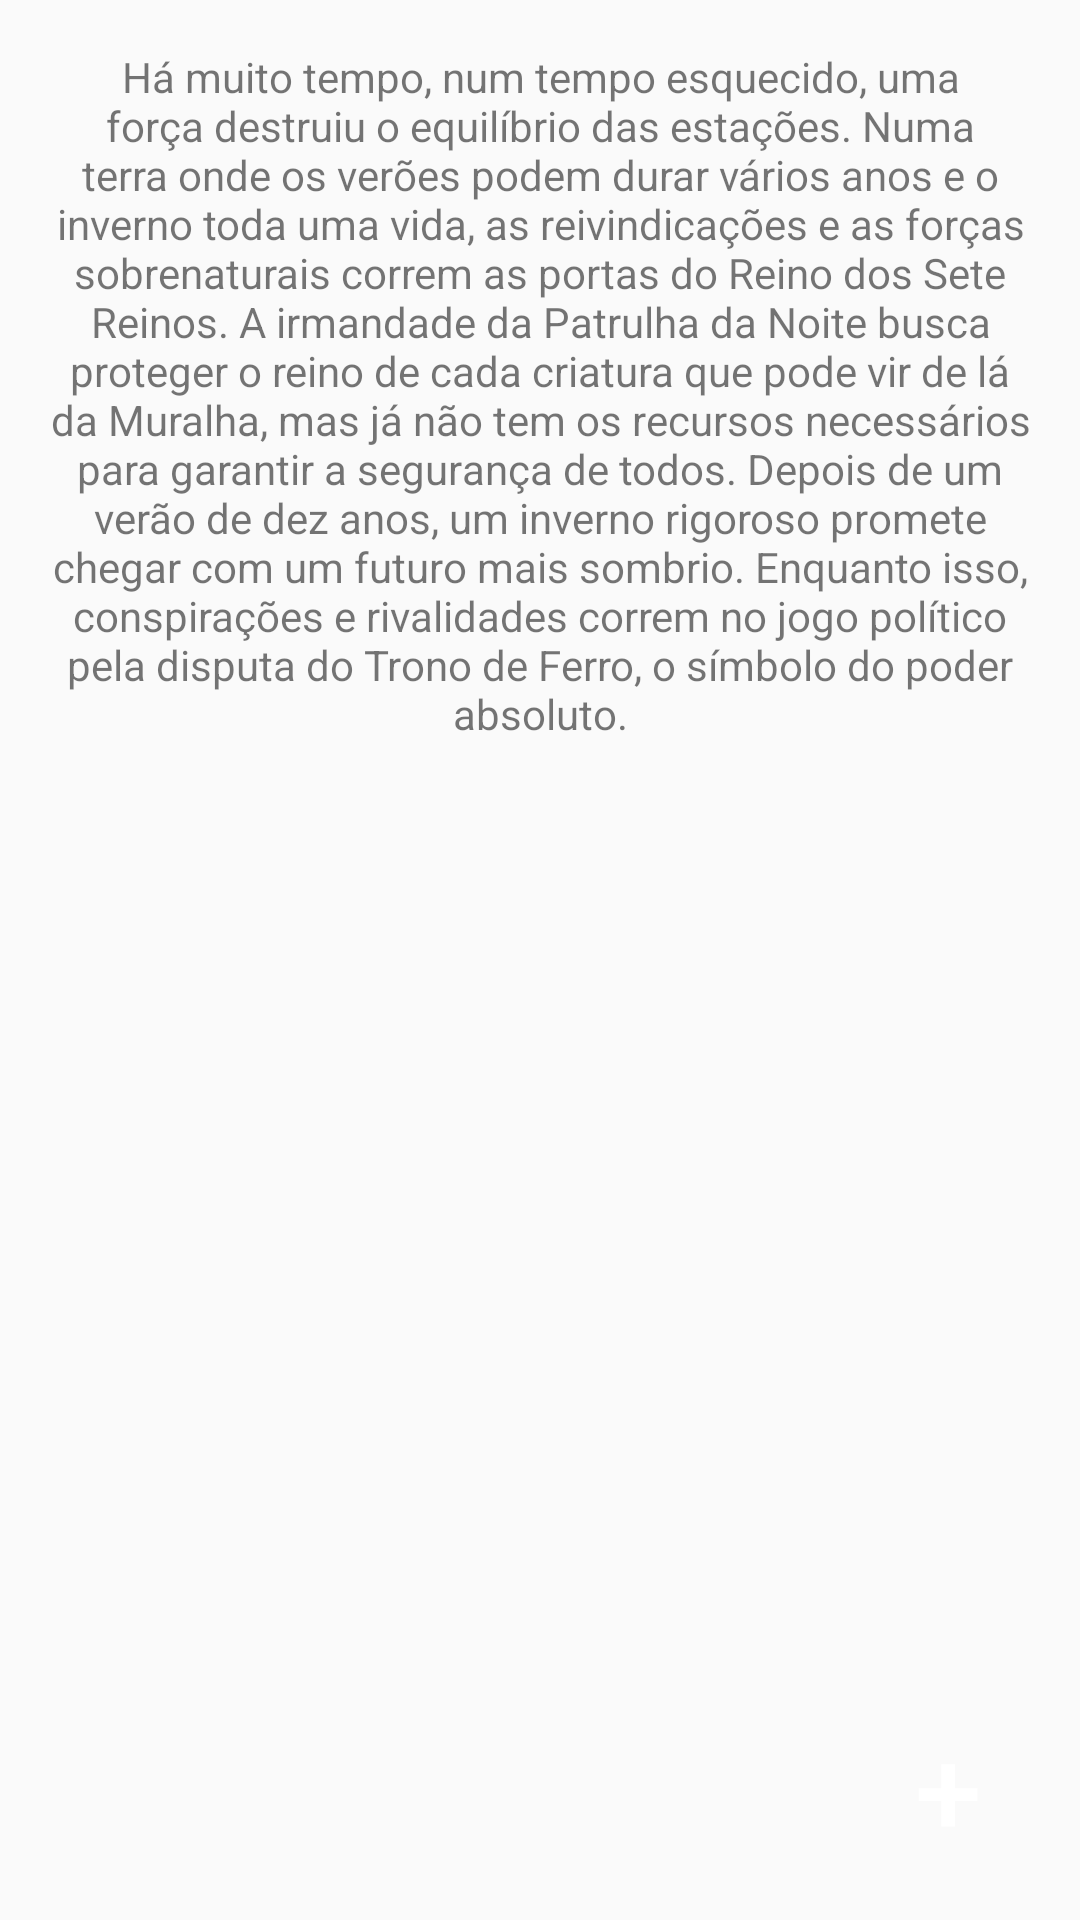

Here is an Android app screen rendered from its layout file. Give the layout XML and the strings, colors and styles it references.
<!-- AndroidManifest.xml: application theme AppTheme -->
<!-- res/layout/activity_serie.xml -->
<?xml version="1.0" encoding="utf-8"?>
<RelativeLayout
    xmlns:android="http://schemas.android.com/apk/res/android"
    android:layout_width="match_parent"
    android:layout_height="match_parent">

    <TextView
        android:id="@+id/text_view_id"
        android:layout_width="match_parent"
        android:layout_height="wrap_content"
        android:layout_alignParentLeft="true"
        android:layout_alignParentStart="true"
        android:ellipsize="middle"
        android:padding="16dp"
        android:scrollbars="vertical"
        android:text="@string/descricao_game_of_thrones"
        android:textAlignment="center" />

    <Button
        android:layout_width="56dp"
        android:layout_height="56dp"
        android:id="@+id/novo_review"
        android:text="+"
        android:textColor="@color/colorSecundary"
        android:textSize="40sp"
        android:elevation="6dp"
        android:layout_alignParentBottom="true"
        android:layout_alignParentRight="true"
        android:layout_marginBottom="16dp"
        android:layout_marginRight="16dp"
        android:background="@drawable/fundo"
        android:stateListAnimator="@null"/>

</RelativeLayout>
<!-- resources referenced by this layout -->
<resources>
  <color name="colorSecundary">#ffffff</color>
  <string name="descricao_game_of_thrones">Há muito tempo, num tempo esquecido, uma força destruiu o equilíbrio das estações. Numa terra onde os verões podem durar vários anos e o inverno toda uma vida, as reivindicações e as forças sobrenaturais correm as portas do Reino dos Sete Reinos. A irmandade da Patrulha da Noite busca proteger o reino de cada criatura que pode vir de lá da Muralha, mas já não tem os recursos necessários para garantir a segurança de todos. Depois de um verão de dez anos, um inverno rigoroso promete chegar com um futuro mais sombrio. Enquanto isso, conspirações e rivalidades correm no jogo político pela disputa do Trono de Ferro, o símbolo do poder absoluto.</string>
  <style name="AppTheme" parent="@style/Theme.AppCompat.Light.NoActionBar">
          
          <item name="colorPrimary">@color/colorPrimary</item>
          <item name="colorPrimaryDark">@android:color/white</item>
          <item name="colorAccent">@color/colorAccent</item>
      </style>
  <color name="colorPrimary">#212121</color>
  <color name="colorAccent">#484848</color>
</resources>
